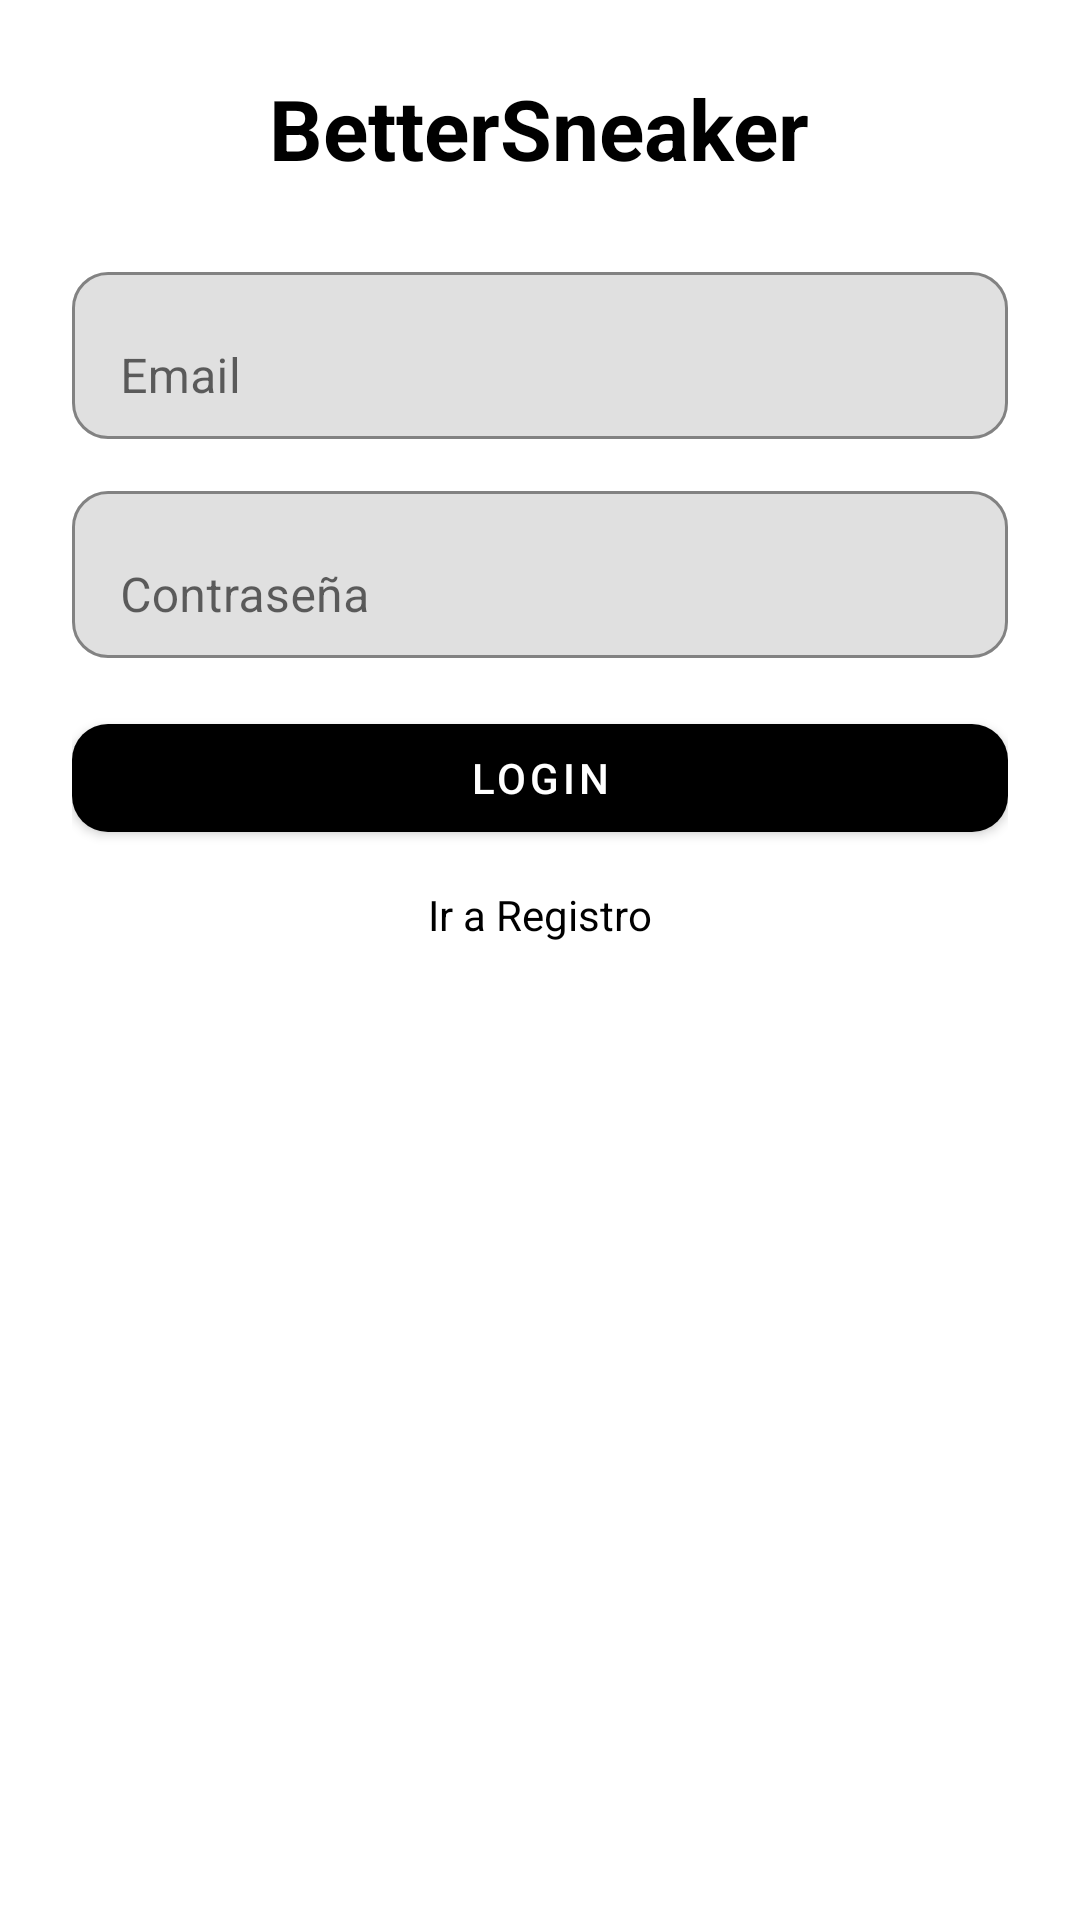

Android layout source for this screen:
<!-- AndroidManifest.xml: application theme Theme.BetterSneaker -->
<!-- res/layout/activity_login.xml -->
<?xml version="1.0" encoding="utf-8"?>
<LinearLayout xmlns:android="http://schemas.android.com/apk/res/android"
    xmlns:app="http://schemas.android.com/apk/res-auto"
    android:layout_width="match_parent"
    android:layout_height="match_parent"
    android:orientation="vertical"
    android:gravity="center_horizontal"
    android:background="@android:color/white"
    android:padding="24dp">

    <TextView
        android:id="@+id/txtTitle"
        android:layout_width="wrap_content"
        android:layout_height="wrap_content"
        android:text="BetterSneaker"
        android:textSize="28sp"
        android:textStyle="bold"
        android:textColor="@color/black"
        android:layout_marginBottom="24dp" />

    <com.google.android.material.textfield.TextInputLayout
        android:layout_width="match_parent"
        android:layout_height="wrap_content"
        app:boxBackgroundMode="outline"
        app:boxStrokeColor="@android:color/black"
        app:boxCornerRadiusTopStart="12dp"
        app:boxCornerRadiusTopEnd="12dp"
        app:boxCornerRadiusBottomStart="12dp"
        app:boxCornerRadiusBottomEnd="12dp"
        app:hintTextColor="@android:color/black"
        android:layout_marginBottom="12dp">

        <com.google.android.material.textfield.TextInputEditText
            android:id="@+id/editEmail"
            android:layout_width="match_parent"
            android:layout_height="wrap_content"
            android:hint="Email"
            android:textColor="@android:color/black"
            android:textColorHint="@android:color/darker_gray"
            android:inputType="textEmailAddress" />
    </com.google.android.material.textfield.TextInputLayout>

    <com.google.android.material.textfield.TextInputLayout
        android:layout_width="match_parent"
        android:layout_height="wrap_content"
        app:boxBackgroundMode="outline"
        app:boxStrokeColor="@android:color/black"
        app:boxCornerRadiusTopStart="12dp"
        app:boxCornerRadiusTopEnd="12dp"
        app:boxCornerRadiusBottomStart="12dp"
        app:boxCornerRadiusBottomEnd="12dp"
        app:hintTextColor="@android:color/black"
        android:layout_marginBottom="16dp">

        <com.google.android.material.textfield.TextInputEditText
            android:id="@+id/editPassword"
            android:layout_width="match_parent"
            android:layout_height="wrap_content"
            android:hint="Contraseña"
            android:textColor="@android:color/black"
            android:textColorHint="@android:color/darker_gray"
            android:inputType="textPassword" />
    </com.google.android.material.textfield.TextInputLayout>

    <com.google.android.material.button.MaterialButton
        android:id="@+id/btnLogin"
        android:layout_width="match_parent"
        android:layout_height="wrap_content"
        android:text="Login"
        android:textColor="@color/white"
        android:layout_marginBottom="12dp"
        app:backgroundTint="@color/black"
        app:cornerRadius="12dp" />

    <TextView
        android:id="@+id/txtGoToSignup"
        android:layout_width="wrap_content"
        android:layout_height="wrap_content"
        android:text="Ir a Registro"
        android:textColor="@color/black" />

    <ProgressBar
        android:id="@+id/progressBar"
        android:layout_width="wrap_content"
        android:layout_height="wrap_content"
        android:layout_marginTop="16dp" />

</LinearLayout>
<!-- resources referenced by this layout -->
<resources>
  <color name="black">#000000</color>
  <color name="white">#FFFFFF</color>
  <style name="Theme.BetterSneaker" parent="Theme.MaterialComponents.DayNight.NoActionBar">
          <item name="colorPrimary">@color/black</item>
          <item name="colorOnPrimary">@color/white</item>
          <item name="colorAccent">@color/accent</item>
          <item name="android:colorBackground">@color/background_light</item>
          <item name="android:windowLightStatusBar">true</item>
      </style>
  <color name="accent">#CEFF00</color>
  <color name="background_light">#F5F5F5</color>
</resources>
